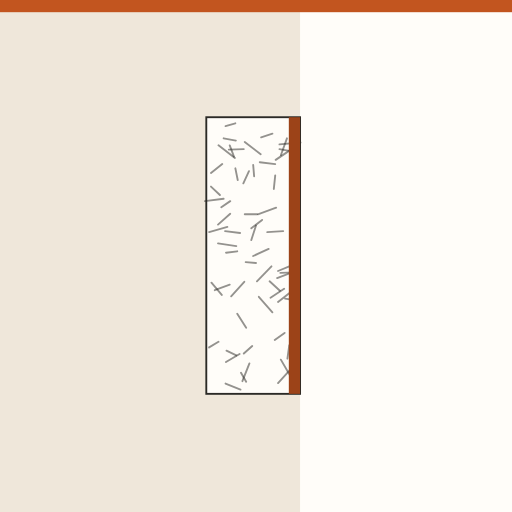
t = 0.00 s
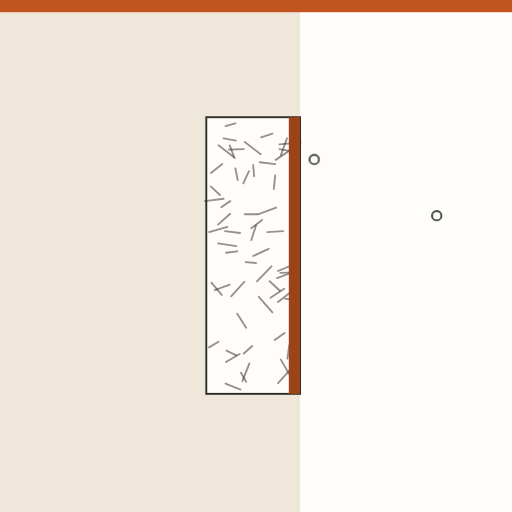
t = 0.84 s
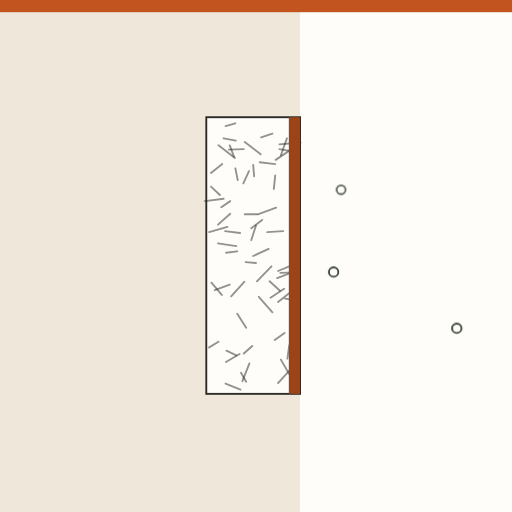
t = 1.56 s
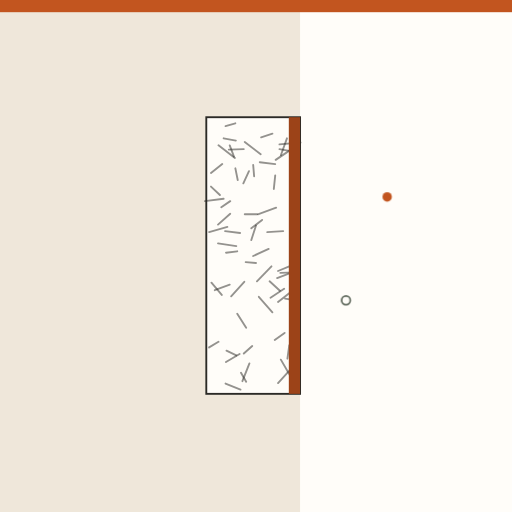
t = 2.42 s
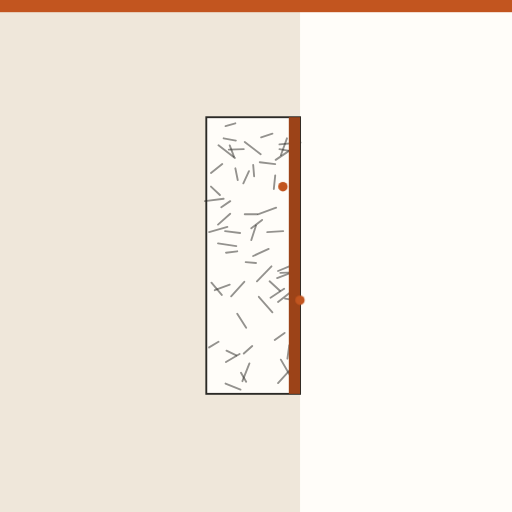
t = 3.20 s
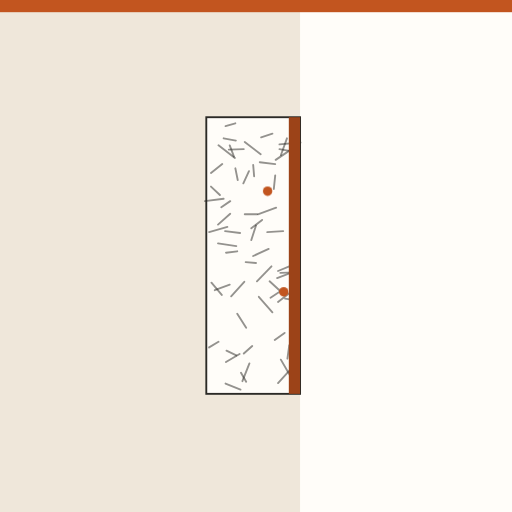
t = 3.52 s

The animated SVG that drew these frames (rendered in a browser with its animation timeline set to each time). Animation: 7 CSS @keyframes rules; one cycle of 4.80 s, repeats indefinitely.

<svg xmlns="http://www.w3.org/2000/svg" viewBox="0 0 1092 1092" role="img" aria-label="Lana de vidrio con papel kraft: la barrera de vapor detiene la humedad"><style>.b{transform-box:fill-box;transform-origin:center}@keyframes k1{0.000%{opacity:0;transform:translate(980px,340px) scale(1,1)}3.750%{opacity:0;transform:translate(980px,340px) scale(1,1)}5.000%{opacity:1;transform:translate(980px,340px) scale(1,1)}18.750%{opacity:1;transform:translate(665px,340px) scale(1,1)}21.250%{opacity:1;transform:translate(690px,300px) scale(1,1)}31.250%{opacity:0;transform:translate(960px,190px) scale(0.6,0.6)}31.375%{opacity:0;transform:translate(960px,190px) scale(0.6,0.6)}100.000%{opacity:0;transform:translate(960px,190px) scale(0.6,0.6)}}.k1{animation:k1 4.80s ease-in-out infinite}@keyframes k2{0.000%{opacity:0;transform:translate(980px,460px) scale(1,1)}12.500%{opacity:0;transform:translate(980px,460px) scale(1,1)}13.750%{opacity:1;transform:translate(980px,460px) scale(1,1)}27.500%{opacity:1;transform:translate(665px,460px) scale(1,1)}30.000%{opacity:1;transform:translate(690px,420px) scale(1,1)}40.000%{opacity:0;transform:translate(960px,310px) scale(0.6,0.6)}40.125%{opacity:0;transform:translate(960px,310px) scale(0.6,0.6)}100.000%{opacity:0;transform:translate(960px,310px) scale(0.6,0.6)}}.k2{animation:k2 4.80s ease-in-out infinite}@keyframes k3{0.000%{opacity:0;transform:translate(980px,580px) scale(1,1)}21.250%{opacity:0;transform:translate(980px,580px) scale(1,1)}22.500%{opacity:1;transform:translate(980px,580px) scale(1,1)}36.250%{opacity:1;transform:translate(665px,580px) scale(1,1)}38.750%{opacity:1;transform:translate(690px,540px) scale(1,1)}48.750%{opacity:0;transform:translate(960px,430px) scale(0.6,0.6)}48.875%{opacity:0;transform:translate(960px,430px) scale(0.6,0.6)}100.000%{opacity:0;transform:translate(960px,430px) scale(0.6,0.6)}}.k3{animation:k3 4.80s ease-in-out infinite}@keyframes k4{0.000%{opacity:0;transform:translate(980px,700px) scale(1,1)}30.000%{opacity:0;transform:translate(980px,700px) scale(1,1)}31.250%{opacity:1;transform:translate(980px,700px) scale(1,1)}45.000%{opacity:1;transform:translate(665px,700px) scale(1,1)}47.500%{opacity:1;transform:translate(690px,660px) scale(1,1)}57.500%{opacity:0;transform:translate(960px,550px) scale(0.6,0.6)}57.625%{opacity:0;transform:translate(960px,550px) scale(0.6,0.6)}100.000%{opacity:0;transform:translate(960px,550px) scale(0.6,0.6)}}.k4{animation:k4 4.80s ease-in-out infinite}@keyframes k5{0.000%{opacity:0;transform:translate(840px,420px) scale(1,1)}47.500%{opacity:0;transform:translate(840px,420px) scale(1,1)}48.500%{opacity:1;transform:translate(840px,420px) scale(1,1)}58.750%{opacity:1;transform:translate(640px,420px) scale(1,1)}62.708%{opacity:1;transform:translate(621.6666666666666px,442.0px) scale(1,1)}66.667%{opacity:1;transform:translate(603.3333333333334px,398.0px) scale(1,1)}70.625%{opacity:1;transform:translate(585.0px,442.0px) scale(1,1)}74.583%{opacity:1;transform:translate(566.6666666666666px,398.0px) scale(1,1)}78.542%{opacity:1;transform:translate(548.3333333333334px,442.0px) scale(1,1)}82.500%{opacity:1;transform:translate(530.0px,420.0px) scale(1,1)}88.750%{opacity:0;transform:translate(540.0px,420px) scale(0.3,0.3)}88.875%{opacity:0;transform:translate(540.0px,420px) scale(0.3,0.3)}100.000%{opacity:0;transform:translate(540.0px,420px) scale(0.3,0.3)}}.k5{animation:k5 4.80s ease-in-out infinite}@keyframes k6{0.000%{opacity:0;transform:translate(840px,640px) scale(1,1)}55.000%{opacity:0;transform:translate(840px,640px) scale(1,1)}56.000%{opacity:1;transform:translate(840px,640px) scale(1,1)}66.250%{opacity:1;transform:translate(640px,640px) scale(1,1)}70.208%{opacity:1;transform:translate(621.6666666666666px,662.0px) scale(1,1)}74.167%{opacity:1;transform:translate(603.3333333333334px,618.0px) scale(1,1)}78.125%{opacity:1;transform:translate(585.0px,662.0px) scale(1,1)}82.083%{opacity:1;transform:translate(566.6666666666666px,618.0px) scale(1,1)}86.042%{opacity:1;transform:translate(548.3333333333334px,662.0px) scale(1,1)}90.000%{opacity:1;transform:translate(530.0px,640.0px) scale(1,1)}96.250%{opacity:0;transform:translate(540.0px,640px) scale(0.3,0.3)}96.375%{opacity:0;transform:translate(540.0px,640px) scale(0.3,0.3)}100.000%{opacity:0;transform:translate(540.0px,640px) scale(0.3,0.3)}}.k6{animation:k6 4.80s ease-in-out infinite}@keyframes k7{0.000%{opacity:1}90.000%{opacity:1}98.750%{opacity:0}100.000%{opacity:0}}.k7{animation:k7 4.80s linear infinite}@media (prefers-reduced-motion:reduce){*{animation:none!important}}</style><defs></defs><rect width="1092" height="1092" fill="#FFFDF9"/><g class="k7"><rect x="0" y="0" width="640" height="1092" fill="#EFE7DA"/><rect x="0" y="0" width="1092" height="26" fill="#C2551F"/><rect x="440" y="250" width="200" height="590" fill="#FFFDF9" stroke="#2B2A26" stroke-width="4"/><path d="M490 310L499 334" stroke="#2B2A26" stroke-width="4" stroke-linecap="round" opacity="0.5"/><path d="M485 484L446 495" stroke="#2B2A26" stroke-width="4" stroke-linecap="round" opacity="0.5"/><path d="M587 374L584 403" stroke="#2B2A26" stroke-width="4" stroke-linecap="round" opacity="0.5"/><path d="M466 310L501 337" stroke="#2B2A26" stroke-width="4" stroke-linecap="round" opacity="0.5"/><path d="M607 710L586 725" stroke="#2B2A26" stroke-width="4" stroke-linecap="round" opacity="0.5"/><path d="M521 601L493 632" stroke="#2B2A26" stroke-width="4" stroke-linecap="round" opacity="0.5"/><path d="M612 295L599 331" stroke="#2B2A26" stroke-width="4" stroke-linecap="round" opacity="0.5"/><path d="M540 352L542 376" stroke="#2B2A26" stroke-width="4" stroke-linecap="round" opacity="0.5"/><path d="M617 736L613 765" stroke="#2B2A26" stroke-width="4" stroke-linecap="round" opacity="0.5"/><path d="M630 578L591 593" stroke="#2B2A26" stroke-width="4" stroke-linecap="round" opacity="0.5"/><path d="M546 481L536 512" stroke="#2B2A26" stroke-width="4" stroke-linecap="round" opacity="0.5"/><path d="M491 429L472 442" stroke="#2B2A26" stroke-width="4" stroke-linecap="round" opacity="0.5"/><path d="M451 603L473 629" stroke="#2B2A26" stroke-width="4" stroke-linecap="round" opacity="0.5"/><path d="M548 457L522 457" stroke="#2B2A26" stroke-width="4" stroke-linecap="round" opacity="0.5"/><path d="M531 365L519 391" stroke="#2B2A26" stroke-width="4" stroke-linecap="round" opacity="0.5"/><path d="M506 669L525 699" stroke="#2B2A26" stroke-width="4" stroke-linecap="round" opacity="0.5"/><path d="M596 318L623 323" stroke="#2B2A26" stroke-width="4" stroke-linecap="round" opacity="0.5"/><path d="M575 600L597 620" stroke="#2B2A26" stroke-width="4" stroke-linecap="round" opacity="0.5"/><path d="M465 519L504 525" stroke="#2B2A26" stroke-width="4" stroke-linecap="round" opacity="0.5"/><path d="M623 784L593 817" stroke="#2B2A26" stroke-width="4" stroke-linecap="round" opacity="0.5"/><path d="M477 424L437 429" stroke="#2B2A26" stroke-width="4" stroke-linecap="round" opacity="0.5"/><path d="M532 775L517 813" stroke="#2B2A26" stroke-width="4" stroke-linecap="round" opacity="0.5"/><path d="M502 359L507 384" stroke="#2B2A26" stroke-width="4" stroke-linecap="round" opacity="0.5"/><path d="M514 795L525 814" stroke="#2B2A26" stroke-width="4" stroke-linecap="round" opacity="0.5"/><path d="M474 350L450 369" stroke="#2B2A26" stroke-width="4" stroke-linecap="round" opacity="0.5"/><path d="M520 318L488 319" stroke="#2B2A26" stroke-width="4" stroke-linecap="round" opacity="0.5"/><path d="M477 295L503 300" stroke="#2B2A26" stroke-width="4" stroke-linecap="round" opacity="0.5"/><path d="M554 346L587 350" stroke="#2B2A26" stroke-width="4" stroke-linecap="round" opacity="0.5"/><path d="M481 818L513 831" stroke="#2B2A26" stroke-width="4" stroke-linecap="round" opacity="0.5"/><path d="M604 493L570 495" stroke="#2B2A26" stroke-width="4" stroke-linecap="round" opacity="0.5"/><path d="M480 493L512 497" stroke="#2B2A26" stroke-width="4" stroke-linecap="round" opacity="0.5"/><path d="M511 755L482 772" stroke="#2B2A26" stroke-width="4" stroke-linecap="round" opacity="0.5"/><path d="M450 398L469 416" stroke="#2B2A26" stroke-width="4" stroke-linecap="round" opacity="0.5"/><path d="M483 748L504 758" stroke="#2B2A26" stroke-width="4" stroke-linecap="round" opacity="0.5"/><path d="M629 581L598 582" stroke="#2B2A26" stroke-width="4" stroke-linecap="round" opacity="0.5"/><path d="M625 619L593 644" stroke="#2B2A26" stroke-width="4" stroke-linecap="round" opacity="0.5"/><path d="M522 303L556 329" stroke="#2B2A26" stroke-width="4" stroke-linecap="round" opacity="0.5"/><path d="M599 767L618 800" stroke="#2B2A26" stroke-width="4" stroke-linecap="round" opacity="0.5"/><path d="M606 616L577 635" stroke="#2B2A26" stroke-width="4" stroke-linecap="round" opacity="0.5"/><path d="M552 633L581 666" stroke="#2B2A26" stroke-width="4" stroke-linecap="round" opacity="0.5"/><path d="M641 304L596 308" stroke="#2B2A26" stroke-width="4" stroke-linecap="round" opacity="0.5"/><path d="M581 285L557 293" stroke="#2B2A26" stroke-width="4" stroke-linecap="round" opacity="0.5"/><path d="M608 637L633 641" stroke="#2B2A26" stroke-width="4" stroke-linecap="round" opacity="0.5"/><path d="M579 568L548 600" stroke="#2B2A26" stroke-width="4" stroke-linecap="round" opacity="0.5"/><path d="M502 263L481 269" stroke="#2B2A26" stroke-width="4" stroke-linecap="round" opacity="0.5"/><path d="M622 318L588 341" stroke="#2B2A26" stroke-width="4" stroke-linecap="round" opacity="0.5"/><path d="M617 568L593 578" stroke="#2B2A26" stroke-width="4" stroke-linecap="round" opacity="0.5"/><path d="M589 443L550 457" stroke="#2B2A26" stroke-width="4" stroke-linecap="round" opacity="0.5"/><path d="M524 559L546 561" stroke="#2B2A26" stroke-width="4" stroke-linecap="round" opacity="0.5"/><path d="M573 531L540 546" stroke="#2B2A26" stroke-width="4" stroke-linecap="round" opacity="0.5"/><path d="M491 456L465 479" stroke="#2B2A26" stroke-width="4" stroke-linecap="round" opacity="0.5"/><path d="M466 729L446 741" stroke="#2B2A26" stroke-width="4" stroke-linecap="round" opacity="0.5"/><path d="M559 469L536 487" stroke="#2B2A26" stroke-width="4" stroke-linecap="round" opacity="0.5"/><path d="M506 536L482 539" stroke="#2B2A26" stroke-width="4" stroke-linecap="round" opacity="0.5"/><path d="M490 607L458 619" stroke="#2B2A26" stroke-width="4" stroke-linecap="round" opacity="0.5"/><path d="M538 738L520 754" stroke="#2B2A26" stroke-width="4" stroke-linecap="round" opacity="0.5"/><rect x="616" y="250" width="24" height="590" fill="#9C4318"/><g class="k1 " ><circle r="10" fill="none" stroke="#3E4A3C" stroke-width="4"/></g><g class="k2 " ><circle r="10" fill="none" stroke="#3E4A3C" stroke-width="4"/></g><g class="k3 " ><circle r="10" fill="none" stroke="#3E4A3C" stroke-width="4"/></g><g class="k4 " ><circle r="10" fill="none" stroke="#3E4A3C" stroke-width="4"/></g><g class="k5 " ><circle r="10" fill="#C2551F"/></g><g class="k6 " ><circle r="10" fill="#C2551F"/></g></g></svg>
